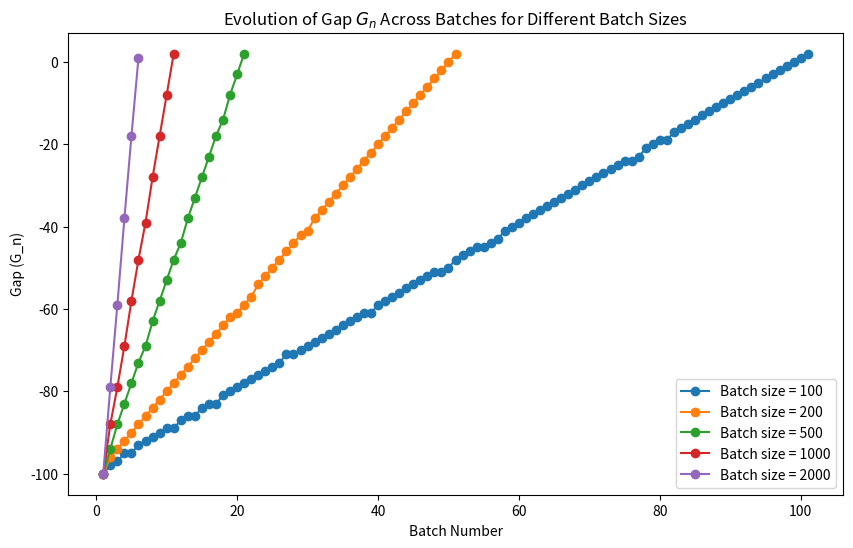

Write the Python code that produced this figure.
import numpy as np
import matplotlib.pyplot as plt

# Parameters
m = 100  # Number of bins
n = m**2  # Number of balls (fixed)
T = 100  # Number of experimental trials
R=10
def initialize_bins(m):
    """ Initialize m bins, each with a load of 0 balls. """
    return [0] * m

def calculate_gap(bin_loads, n, m):
    average_load = n / m
    max_load = max(bin_loads)
    return max_load - average_load

def two_choice_strategy(m, n):
    bin_loads = initialize_bins(m)

    for _ in range(n):
        # Randomly pick two bins
        chosen_bins = np.random.choice(m, size=2, replace=False)
        bin1, bin2 = chosen_bins[0], chosen_bins[1]

        # Compare loads and decide where to put the ball
        if bin_loads[bin1] < bin_loads[bin2]:
            bin_loads[bin1] += 1
        elif bin_loads[bin1] > bin_loads[bin2]:
            bin_loads[bin2] += 1
        else:
            # If loads are equal, pick one at random
            chosen_bin = np.random.choice([bin1, bin2])
            bin_loads[chosen_bin] += 1

    return bin_loads

def run_experiment_two_choice(m, n, T):
    """
    Run T trials of the two-choice allocation strategy and compute the average gap for each trial.
    
    Parameters:
    - m: number of bins
    - n: number of balls
    - T: number of trials
    
    Returns:
    - avg_gaps: List of average gaps for each trial
    """
    avg_gaps = []

    for trial in range(T):
        bin_loads = two_choice_strategy(m, n)
        gap = calculate_gap(bin_loads, n, m)
        avg_gaps.append(gap)

    return avg_gaps

def plot_results_two_choice(avg_gaps, T):
    """
    Plot the average gap from T trials for the two-choice strategy.
    
    Parameters:
    - avg_gaps: List of average gaps for each trial
    - T: number of trials
    """
    plt.figure(figsize=(10, 6))
    plt.plot(range(1, T+1), avg_gaps, label="Two-Choice Strategy", marker='o')
    plt.xlabel("Trial Number")
    plt.ylabel("Average Gap (G_n)")
    plt.title(f"Gap Evolution in Two-Choice Strategy - {T} Trials")
    plt.legend()
    plt.show()


def multiple_runs_two_choice(m, n, T, R):
    """
    Perform R runs of T trials each, plotting the average gap across trials for each run.
    """
    plt.figure(figsize=(12, 8))
    
    for run in range(R):
        avg_gaps = run_experiment_two_choice(m, n, T)
        plt.plot(range(1, T+1), avg_gaps, label=f"Run {run + 1}", marker='o')
    
    plt.xlabel("Trial Number")
    plt.ylabel("Average Gap (G_n)")
    plt.title(f"Gap Evolution in Two-Choice Strategy - {R} Runs, {T} Trials Each")
    plt.legend()
    plt.show()

def print_results_two_choice(m, n, T, R):
    """
    Perform R runs of T trials each and print the average gap for each run.
    """
    for run in range(1, R + 1):
        avg_gaps = run_experiment_two_choice(m, n, T)
        run_avg_gap = np.mean(avg_gaps)
        print(f"Run {run}: Average Gap over {T} trials = {run_avg_gap:.4f}")


def batched_allocation_strategy(m, n, b):
    bin_loads = [0] * m  # Initialize bin loads
    gaps = []
    # Process balls in batches
    for _ in range(n // b):  # Number of batches
        initial_bin_loads = bin_loads.copy()  # Snapshot of bin loads at the start of each batch
        
        gap = calculate_gap(bin_loads, n, m)
        gaps.append(gap)


        # Allocate each ball in the batch without updating loads within the batch
        for _ in range(b):
            chosen_bins = np.random.choice(m, size=2, replace=False)
            bin1, bin2 = chosen_bins[0], chosen_bins[1]

            if bin_loads[bin1] < bin_loads[bin2]:
                bin_loads[bin1] += 1
            elif bin_loads[bin1] > bin_loads[bin2]:
                bin_loads[bin2] += 1
            else:
                # If loads are equal, pick one at random
                chosen_bin = np.random.choice([bin1, bin2])
                bin_loads[chosen_bin] += 1
        
    initial_bin_loads = bin_loads.copy()  # Snapshot of bin loads at the start of each batch
        
    gap = calculate_gap(bin_loads, n, m)
    gaps.append(gap)

    return bin_loads, gaps

def plot_gaps_for_multiple_batches(m, n, batch_sizes):
    """
    Runs the batched allocation strategy for multiple batch sizes and plots the gap evolution for each.
    """
    plt.figure(figsize=(10, 6))

    for b in batch_sizes:
        # Run the allocation strategy for the current batch size
        _, gaps = batched_allocation_strategy(m, n, b)
        batch_steps = np.arange(1, len(gaps) + 1)
        
        # Plot the gaps for the current batch size
        plt.plot(batch_steps, gaps, marker='o', linestyle='-', label=f"Batch size = {b}")
    
    plt.xlabel("Batch Number")
    plt.ylabel("Gap (G_n)")
    plt.title("Evolution of Gap $G_n$ Across Batches for Different Batch Sizes")
    plt.legend()
    plt.show()






batch_sizes = [m, 2 * m, 5 * m, 10 * m, 20 * m]  # Different batch sizes to test

# Plot gaps for multiple batch sizes
plot_gaps_for_multiple_batches(m, n, batch_sizes)






"""

# Example usage
print_results_two_choice(m, n, T, R)



# Run the experiment with fixed number of balls and bins
avg_gaps = run_experiment_two_choice(m, n, T)

# Plot the results for all trials
plot_results_two_choice(avg_gaps, T)
"""

#multiple_runs_two_choice(m, n, T, R)